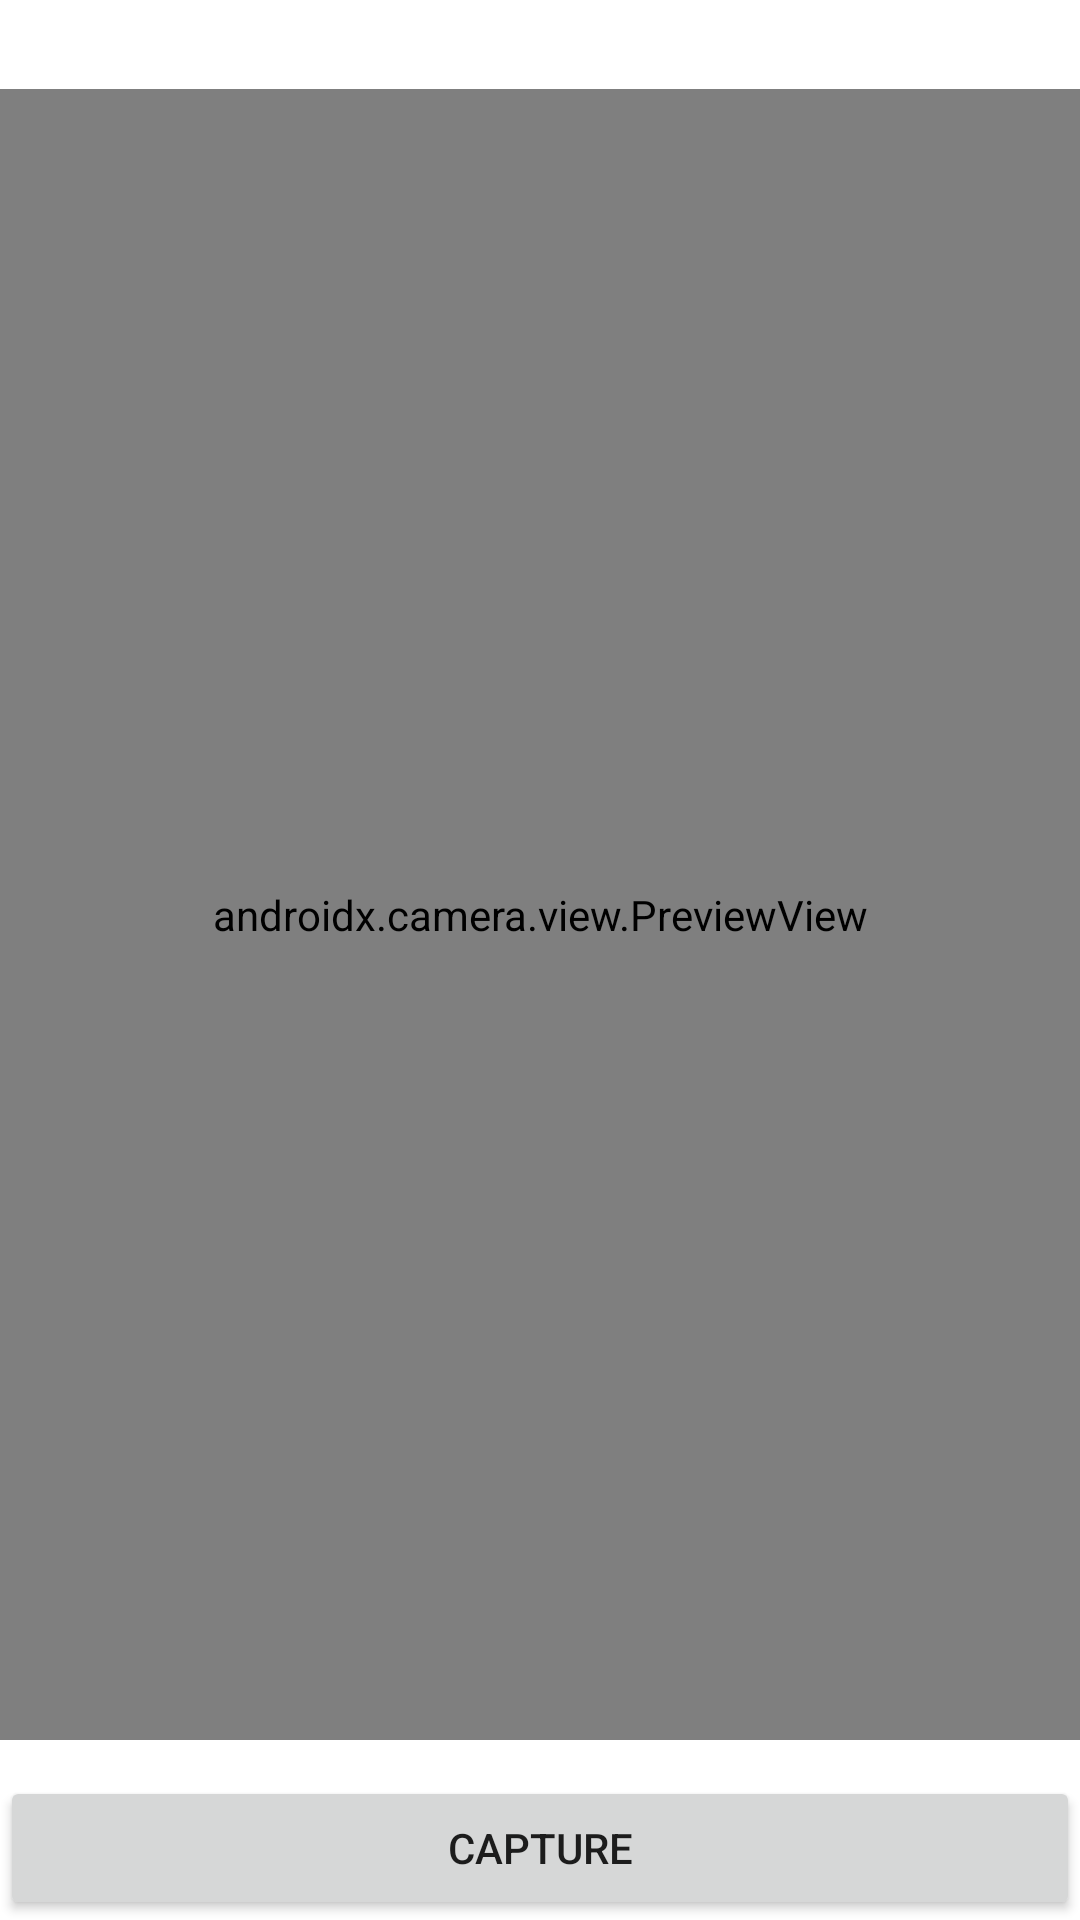

The Android layout XML behind this screen, and the referenced resources:
<!-- AndroidManifest.xml: application theme Theme.WakeChallenge -->
<!-- res/layout/fragment_challenge_photo.xml -->
<?xml version="1.0" encoding="utf-8"?>
<LinearLayout xmlns:android="http://schemas.android.com/apk/res/android"
    android:layout_width="match_parent"
    android:layout_height="match_parent"
    android:orientation="vertical">

    <TextView
        android:id="@+id/textPrompt"
        android:layout_width="match_parent"
        android:layout_height="wrap_content"
        android:textColor="@color/white"
        android:textSize="16sp"
        android:layout_marginBottom="8dp"
        tools:text="Take a photo of the balcony view"
        xmlns:tools="http://schemas.android.com/tools" />

    <androidx.camera.view.PreviewView
        android:id="@+id/previewView"
        android:layout_width="match_parent"
        android:layout_height="0dp"
        android:layout_weight="1" />

    <ImageView
        android:id="@+id/imageCaptured"
        android:layout_width="match_parent"
        android:layout_height="0dp"
        android:layout_weight="1"
        android:scaleType="centerCrop"
        android:visibility="gone" />

    <TextView
        android:id="@+id/textFeedback"
        android:layout_width="match_parent"
        android:layout_height="wrap_content"
        android:textColor="@color/teal_200"
        android:gravity="center"
        android:layout_marginTop="8dp"
        android:visibility="gone" />

    <LinearLayout
        android:layout_width="match_parent"
        android:layout_height="wrap_content"
        android:orientation="horizontal"
        android:layout_marginTop="12dp">

        <Button
            android:id="@+id/buttonCapture"
            android:layout_width="0dp"
            android:layout_height="wrap_content"
            android:layout_weight="1"
            android:text="Capture" />

        <Button
            android:id="@+id/buttonRetake"
            android:layout_width="0dp"
            android:layout_height="wrap_content"
            android:layout_weight="1"
            android:text="@string/retake"
            android:visibility="gone" />

        <Button
            android:id="@+id/buttonVerify"
            android:layout_width="0dp"
            android:layout_height="wrap_content"
            android:layout_weight="1"
            android:text="@string/verify"
            android:visibility="gone" />
    </LinearLayout>
</LinearLayout>
<!-- resources referenced by this layout -->
<resources>
  <color name="teal_200">#FF03DAC5</color>
  <color name="white">#FFFFFFFF</color>
  <string name="retake">Retake</string>
  <string name="verify">Verify</string>
  <style name="Theme.WakeChallenge" parent="Theme.MaterialComponents.DayNight.NoActionBar">
          <item name="colorPrimary">@color/purple_500</item>
          <item name="colorPrimaryDark">@color/purple_700</item>
          <item name="colorAccent">@color/teal_200</item>
      </style>
  <color name="purple_500">#FF6200EE</color>
  <color name="purple_700">#FF3700B3</color>
</resources>
